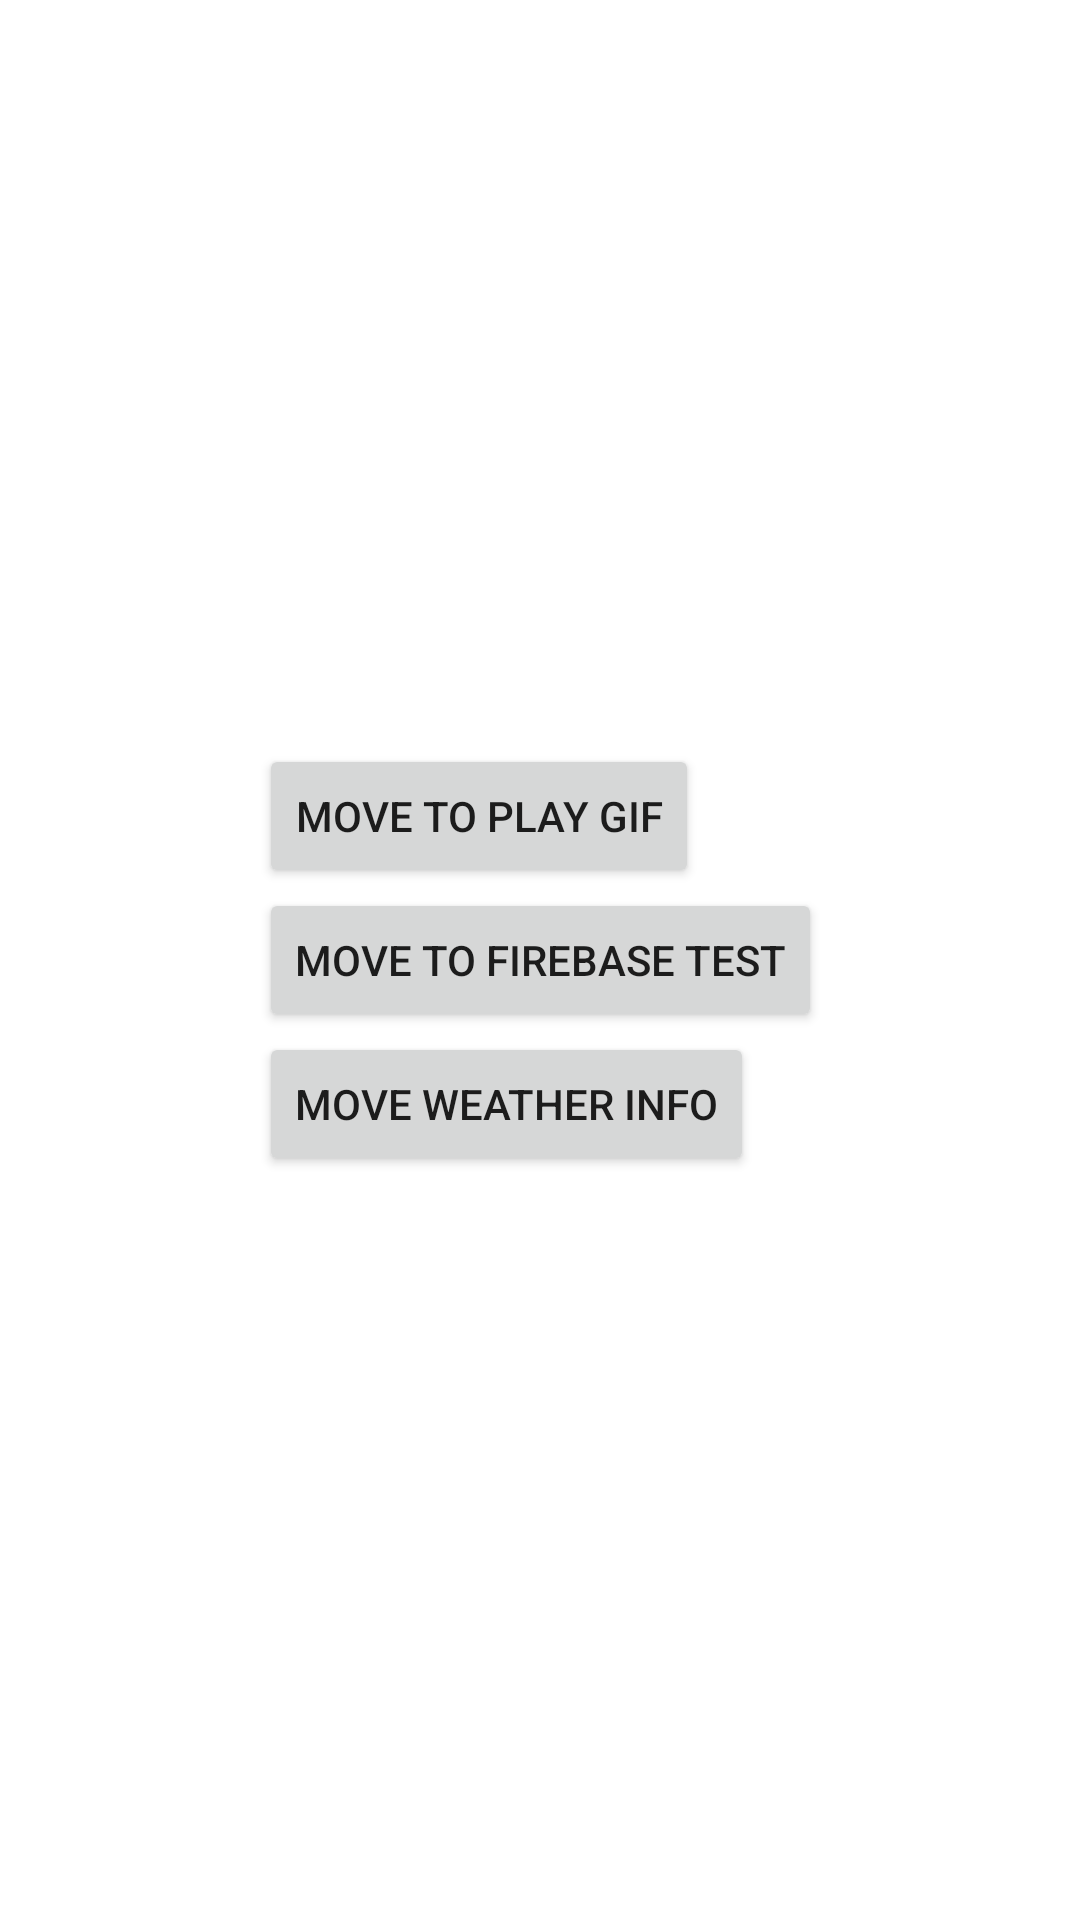

Write the Android layout XML for this screen, with the resource values it uses.
<!-- AndroidManifest.xml: application theme Theme.SerenoAndroidApp -->
<!-- res/layout/activity_main.xml -->
<?xml version="1.0" encoding="utf-8"?>
<androidx.constraintlayout.widget.ConstraintLayout xmlns:android="http://schemas.android.com/apk/res/android"
    xmlns:app="http://schemas.android.com/apk/res-auto"
    xmlns:tools="http://schemas.android.com/tools"
    android:layout_width="match_parent"
    android:layout_height="match_parent"
    tools:context=".MainActivity">

    <LinearLayout
        android:id="@+id/linearLayout"
        android:layout_width="wrap_content"
        android:layout_height="wrap_content"
        android:orientation="vertical"
        app:layout_constraintBottom_toBottomOf="parent"
        app:layout_constraintEnd_toEndOf="parent"
        app:layout_constraintStart_toStartOf="parent"
        app:layout_constraintTop_toTopOf="parent">

        <Button
            android:id="@+id/movePlayGifButton"
            android:layout_width="wrap_content"
            android:layout_height="wrap_content"
            android:text="@string/play_gif_move" />

        <Button
            android:id="@+id/moveFirebaseTestButton"
            android:layout_width="wrap_content"
            android:layout_height="wrap_content"
            android:text="@string/firebase_test_move" />

        <Button
            android:id="@+id/moveWeatherInfoButton"
            android:layout_width="wrap_content"
            android:layout_height="wrap_content"
            android:text="@string/weather_info_move" />
    </LinearLayout>

</androidx.constraintlayout.widget.ConstraintLayout>
<!-- resources referenced by this layout -->
<resources>
  <string name="firebase_test_move">MOVE TO FIREBASE TEST</string>
  <string name="play_gif_move">MOVE TO PLAY GIF</string>
  <string name="weather_info_move">MOVE WEATHER INFO</string>
  <style name="Theme.SerenoAndroidApp" parent="Theme.MaterialComponents.DayNight.DarkActionBar">
          
          <item name="colorPrimary">@color/blue_500</item>
          <item name="colorPrimaryVariant">@color/blue_700</item>
          <item name="colorOnPrimary">@color/white</item>
          
          <item name="colorSecondary">@color/teal_200</item>
          <item name="colorSecondaryVariant">@color/teal_700</item>
          <item name="colorOnSecondary">@color/black</item>
          
          <item name="android:statusBarColor" tools:targetApi="l">?attr/colorPrimaryVariant</item>
          
      </style>
  <color name="blue_500">#2196F3</color>
  <color name="blue_700">#1976D2</color>
  <color name="white">#FFFFFFFF</color>
  <color name="teal_200">#FF03DAC5</color>
  <color name="teal_700">#FF018786</color>
  <color name="black">#FF000000</color>
</resources>
